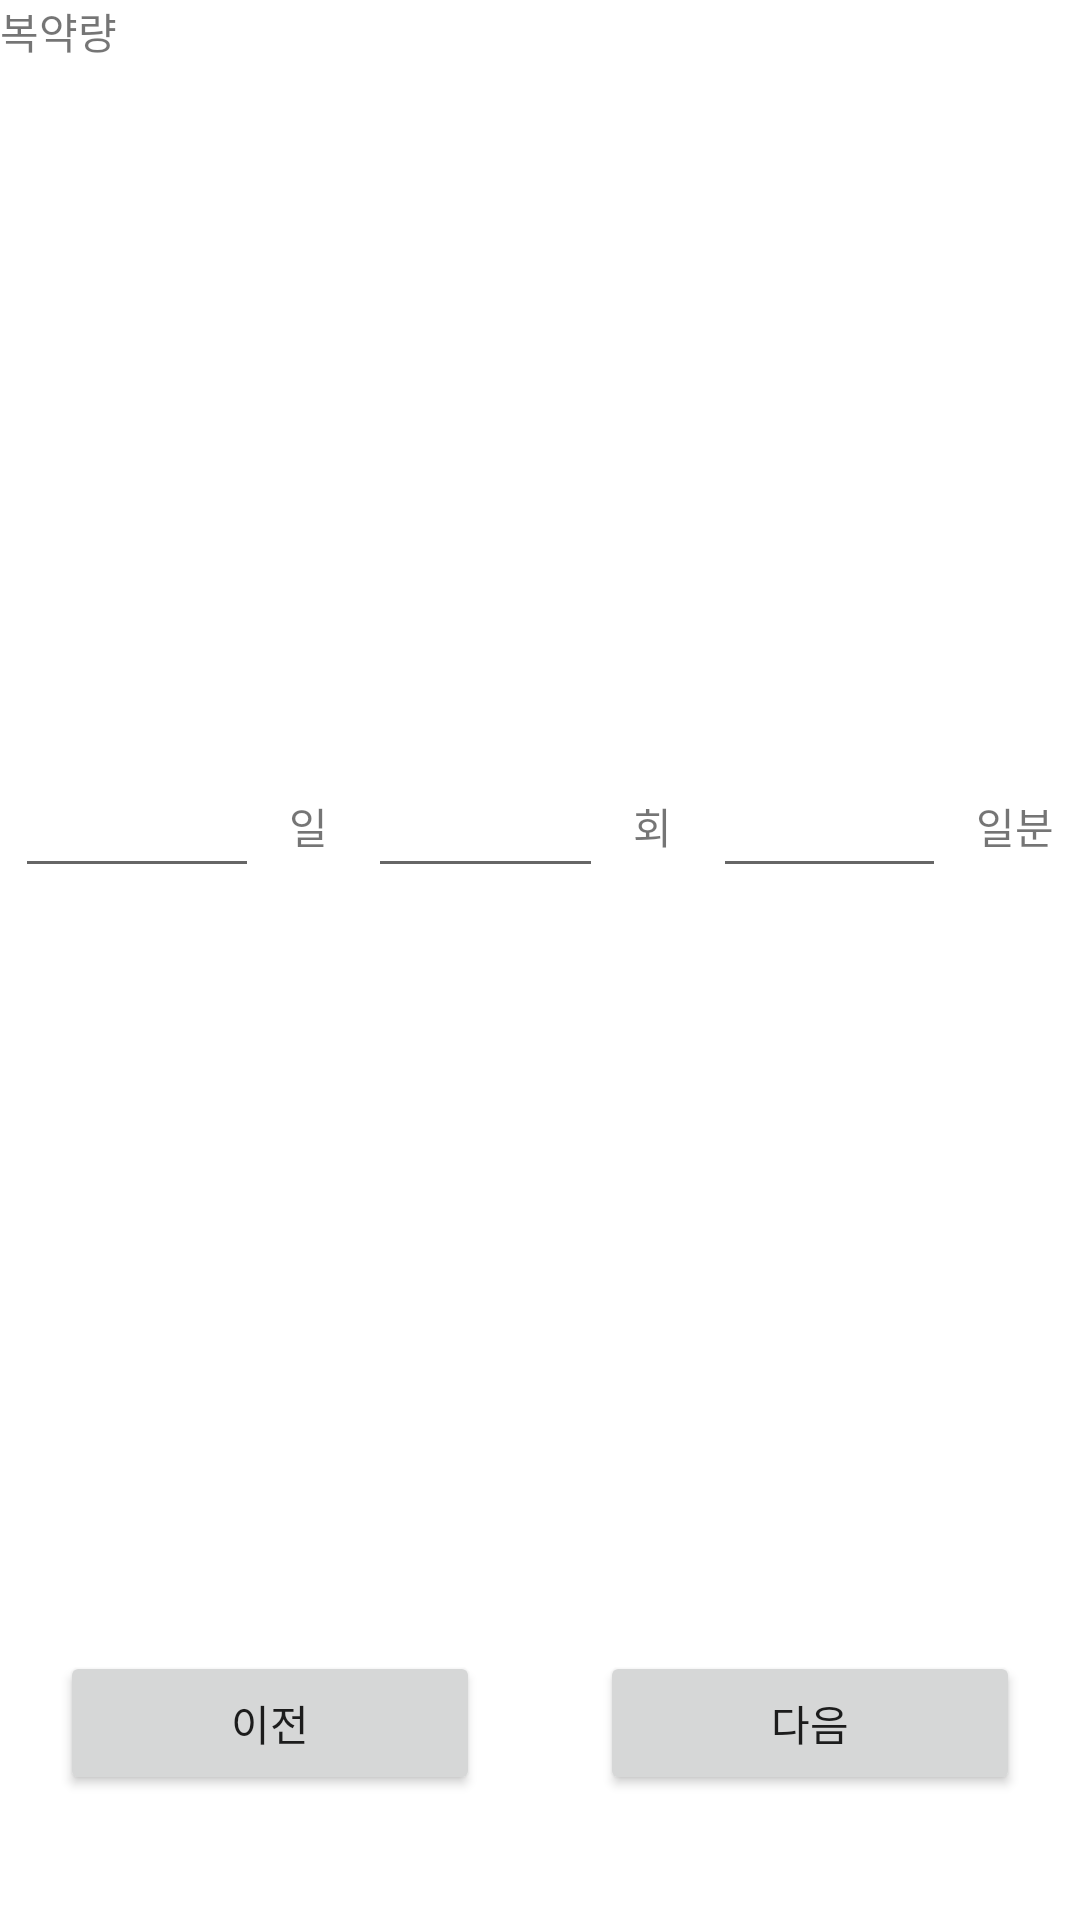

Produce the Android XML layout that renders to this screen, including the resource entries it uses.
<!-- AndroidManifest.xml: application theme Theme.MedicationProject -->
<!-- res/layout/layout_druglist_3.xml -->
<?xml version="1.0" encoding="utf-8"?>
<LinearLayout xmlns:android="http://schemas.android.com/apk/res/android"
    xmlns:app="http://schemas.android.com/apk/res-auto"
    xmlns:tools="http://schemas.android.com/tools"
    android:layout_width="match_parent"
    android:layout_height="match_parent"
    android:orientation="vertical"
    tools:context=".LayoutDrug3">

    <TextView
        android:layout_width="wrap_content"
        android:layout_height="wrap_content"
        android:text="복약량" />

    <LinearLayout
        android:layout_width="match_parent"
        android:layout_height="match_parent"
        android:layout_marginTop="200dp"
        android:layout_weight="1"
        android:gravity="center"
        android:orientation="horizontal">

        <EditText
            android:id="@+id/daysETXT"
            android:layout_width="78dp"
            android:layout_height="wrap_content"
            android:layout_margin="5dp"
            android:layout_weight="1"
            android:ems="10"
            android:inputType="textPersonName" />

        <TextView
            android:id="@+id/textView"
            android:layout_width="wrap_content"
            android:layout_height="wrap_content"
            android:layout_margin="5dp"
            android:layout_weight="1"
            android:text="일" />

        <EditText
            android:id="@+id/numETXT"
            android:layout_width="75dp"
            android:layout_height="wrap_content"
            android:layout_margin="5dp"
            android:layout_weight="1"
            android:ems="10"
            android:inputType="textPersonName" />

        <TextView
            android:id="@+id/textView2"
            android:layout_width="wrap_content"
            android:layout_height="wrap_content"
            android:layout_margin="5dp"
            android:layout_weight="1"
            android:text="회" />

        <EditText
            android:id="@+id/quantityETXT"
            android:layout_width="74dp"
            android:layout_height="wrap_content"
            android:layout_margin="5dp"
            android:layout_weight="1"
            android:ems="10"
            android:inputType="textPersonName" />

        <TextView
            android:id="@+id/textView3"
            android:layout_width="wrap_content"
            android:layout_height="wrap_content"
            android:layout_margin="5dp"
            android:layout_weight="1"
            android:text="일분" />
    </LinearLayout>

    <LinearLayout
        android:layout_width="match_parent"
        android:layout_height="match_parent"
        android:layout_marginTop="200dp"
        android:layout_weight="1"
        android:orientation="horizontal">

        <Button
            android:id="@+id/preBTN3"
            android:layout_width="wrap_content"
            android:layout_height="wrap_content"
            android:layout_margin="20dp"
            android:layout_weight="1"
            android:text="이전" />

        <Button
            android:id="@+id/nextBTN3"
            android:layout_width="wrap_content"
            android:layout_height="wrap_content"
            android:layout_margin="20dp"
            android:layout_weight="1"
            android:onClick="onClick"
            android:text="다음" />
    </LinearLayout>

</LinearLayout>
<!-- resources referenced by this layout -->
<resources>
  <style name="Theme.MedicationProject" parent="Theme.MaterialComponents.DayNight.DarkActionBar">
          
          <item name="colorPrimary">@color/purple_500</item>
          <item name="colorPrimaryVariant">@color/purple_700</item>
          <item name="colorOnPrimary">@color/white</item>
          
          <item name="colorSecondary">@color/teal_200</item>
          <item name="colorSecondaryVariant">@color/teal_700</item>
          <item name="colorOnSecondary">@color/black</item>
          
          <item name="android:statusBarColor" tools:targetApi="l">?attr/colorPrimaryVariant</item>
          
          <item name="windowActionBar">false</item>
          <item name="windowNoTitle">true</item>
          
  
      </style>
  <!-- not gathered from this repository: default colours our renderer supplied (Android Studio template values) -->
  <color name="purple_500">#FF6200EE</color>
  <color name="purple_700">#FF3700B3</color>
  <color name="teal_200">#FF03DAC5</color>
  <color name="teal_700">#FF018786</color>
  <color name="black">#FF000000</color>
  <color name="white">#FFFFFFFF</color>
</resources>
